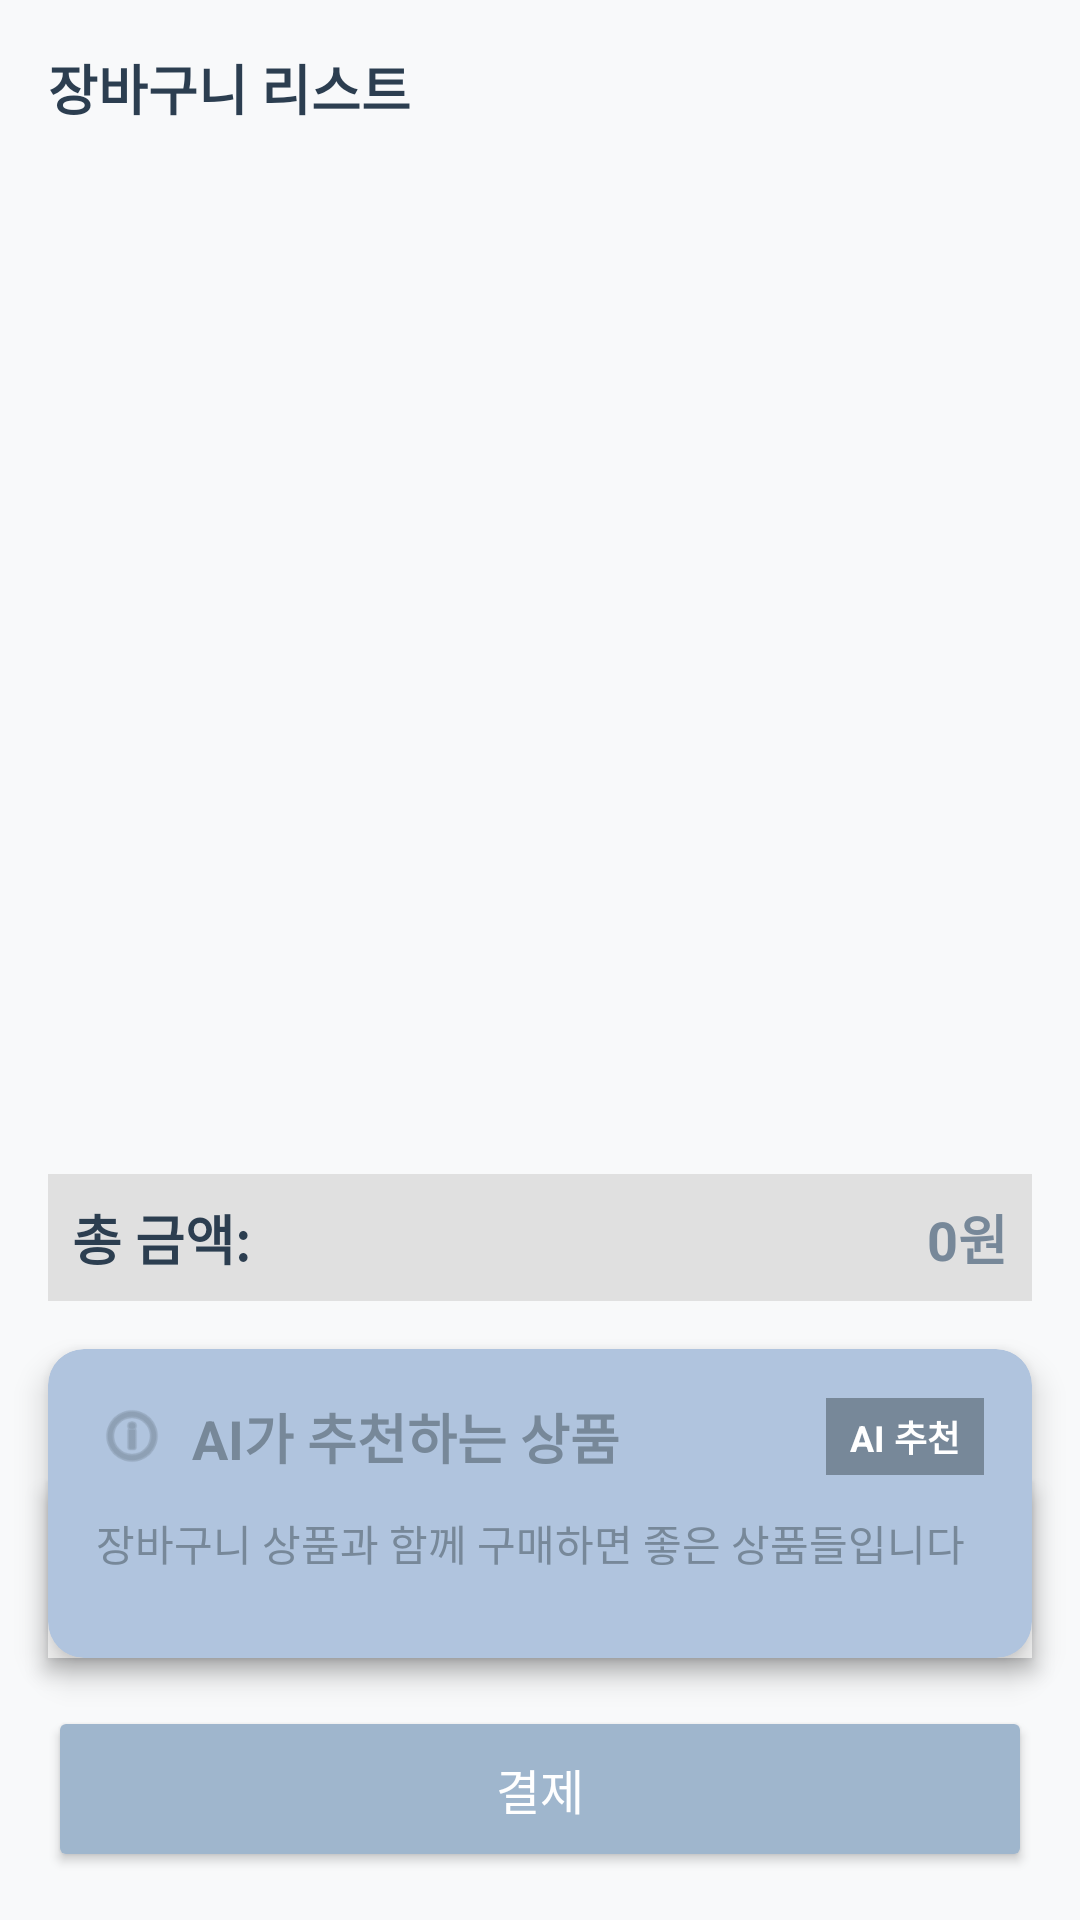

Write the Android layout XML for this screen, with the resource values it uses.
<!-- AndroidManifest.xml: application theme Theme.SmartCartApp -->
<!-- res/layout/fragment_cart.xml -->
<?xml version="1.0" encoding="utf-8"?>
<androidx.constraintlayout.widget.ConstraintLayout xmlns:android="http://schemas.android.com/apk/res/android"
    xmlns:app="http://schemas.android.com/apk/res-auto"
    xmlns:tools="http://schemas.android.com/tools"
    android:layout_width="match_parent"
    android:layout_height="match_parent"
    android:background="#F8F9FA"
    tools:context=".ui.cart.CartFragment">



    <TextView
        android:id="@+id/cart_list_title"
        android:layout_width="match_parent"
        android:layout_height="wrap_content"
        android:layout_marginStart="16dp"
        android:layout_marginTop="16dp"
        android:layout_marginEnd="16dp"
        android:text="장바구니 리스트"
        android:textSize="18sp"
        android:textStyle="bold"
        android:textColor="#2C3E50"
        app:layout_constraintEnd_toEndOf="parent"
        app:layout_constraintStart_toStartOf="parent"
        app:layout_constraintTop_toTopOf="parent" />

    <androidx.recyclerview.widget.RecyclerView
        android:id="@+id/cart_recycler_view"
        android:layout_width="0dp"
        android:layout_height="0dp"
        android:layout_marginStart="16dp"
        android:layout_marginTop="8dp"
        android:layout_marginEnd="16dp"
        android:layout_marginBottom="16dp"
        app:layout_constraintBottom_toTopOf="@+id/total_price_layout"
        app:layout_constraintEnd_toEndOf="parent"
        app:layout_constraintStart_toStartOf="parent"
        app:layout_constraintTop_toBottomOf="@+id/cart_list_title"
        app:layout_constraintHeight_min="150dp" />

    
    <androidx.cardview.widget.CardView
        android:id="@+id/ai_recommendation_section"
        android:layout_width="match_parent"
        android:layout_height="wrap_content"
        android:layout_marginStart="16dp"
        android:layout_marginEnd="16dp"
        android:layout_marginBottom="16dp"
        app:cardCornerRadius="12dp"
        app:cardElevation="6dp"
        app:cardBackgroundColor="@color/ash_blue_light"
        app:layout_constraintBottom_toTopOf="@+id/checkout_button"
        app:layout_constraintEnd_toEndOf="parent"
        app:layout_constraintStart_toStartOf="parent">

        <LinearLayout
            android:layout_width="match_parent"
            android:layout_height="wrap_content"
            android:orientation="vertical"
            android:padding="16dp">

            <LinearLayout
                android:layout_width="match_parent"
                android:layout_height="wrap_content"
                android:orientation="horizontal"
                android:layout_marginBottom="12dp"
                android:gravity="center_vertical">

                <ImageView
                    android:layout_width="24dp"
                    android:layout_height="24dp"
                    android:src="@android:drawable/ic_menu_info_details"
                    android:tint="@color/ash_blue_dark"
                    android:layout_marginEnd="8dp" />

                <TextView
                    android:layout_width="0dp"
                    android:layout_height="wrap_content"
                    android:layout_weight="1"
                    android:text="AI가 추천하는 상품"
                    android:textSize="18sp"
                    android:textStyle="bold"
                    android:textColor="@color/ash_blue_dark" />

                <TextView
                    android:layout_width="wrap_content"
                    android:layout_height="wrap_content"
                    android:text="AI 추천"
                    android:textSize="12sp"
                    android:textColor="#FFFFFF"
                    android:background="@color/ash_blue_dark"
                    android:paddingStart="8dp"
                    android:paddingEnd="8dp"
                    android:paddingTop="4dp"
                    android:paddingBottom="4dp"
                    android:textStyle="bold" />

            </LinearLayout>

            <TextView
                android:layout_width="match_parent"
                android:layout_height="wrap_content"
                android:text="장바구니 상품과 함께 구매하면 좋은 상품들입니다"
                android:textSize="14sp"
                android:textColor="@color/ash_blue_dark"
                android:layout_marginBottom="12dp" />

            <androidx.recyclerview.widget.RecyclerView
                android:id="@+id/ai_recommendation_recycler"
                android:layout_width="match_parent"
                android:layout_height="wrap_content"
                android:orientation="horizontal" />

        </LinearLayout>

    </androidx.cardview.widget.CardView>

    

    <LinearLayout
        android:id="@+id/total_price_layout"
        android:layout_width="match_parent"
        android:layout_height="wrap_content"
        android:layout_marginStart="16dp"
        android:layout_marginEnd="16dp"
        android:layout_marginBottom="16dp"
        android:background="@color/light_gray"
        android:orientation="horizontal"
        android:padding="8dp"
        app:layout_constraintBottom_toTopOf="@+id/ai_recommendation_section"
        app:layout_constraintEnd_toEndOf="parent"
        app:layout_constraintStart_toStartOf="parent">

        <TextView
            android:layout_width="0dp"
            android:layout_height="wrap_content"
            android:layout_weight="1"
            android:text="총 금액:"
            android:textSize="18sp"
            android:textStyle="bold"
            android:textColor="#2C3E50" />

        <TextView
            android:id="@+id/total_price_text"
            android:layout_width="wrap_content"
            android:layout_height="wrap_content"
            android:text="0원"
            android:textColor="@color/ash_blue_dark"
            android:textSize="18sp"
            android:textStyle="bold" />
    </LinearLayout>

    
    <LinearLayout
        android:id="@+id/total_price_layout"
        android:layout_width="match_parent"
        android:layout_height="wrap_content"
        android:layout_marginStart="16dp"
        android:layout_marginEnd="16dp"
        android:layout_marginBottom="16dp"
        android:background="#FFFFFF"
        android:orientation="horizontal"
        android:padding="16dp"
        android:elevation="4dp"
        app:layout_constraintBottom_toTopOf="@+id/checkout_button"
        app:layout_constraintEnd_toEndOf="parent"
        app:layout_constraintStart_toStartOf="parent">

        <TextView
            android:layout_width="0dp"
            android:layout_height="wrap_content"
            android:layout_weight="1"
            android:text="총 금액:"
            android:textSize="18sp"
            android:textStyle="bold"
            android:textColor="@color/ash_blue" />

        <TextView
            android:id="@+id/total_price_text"
            android:layout_width="wrap_content"
            android:layout_height="wrap_content"
            android:text="0원"
            android:textColor="@color/ash_blue"
            android:textSize="18sp"
            android:textStyle="bold" />
    </LinearLayout>

    <Button
        android:id="@+id/checkout_button"
        android:layout_width="match_parent"
        android:layout_height="wrap_content"
        android:layout_marginStart="16dp"
        android:layout_marginEnd="16dp"
        android:layout_marginBottom="16dp"
        android:text="결제"
        android:textSize="16sp"
        android:padding="16dp"
        android:backgroundTint="@color/ash_blue"
        android:textColor="#FFFFFF"
        app:layout_constraintBottom_toBottomOf="parent"
        app:layout_constraintEnd_toEndOf="parent"
        app:layout_constraintStart_toStartOf="parent" />

</androidx.constraintlayout.widget.ConstraintLayout>
<!-- resources referenced by this layout -->
<resources>
  <color name="ash_blue">#9FB6CD</color>
  <color name="ash_blue_dark">#778899</color>
  <color name="ash_blue_light">#B0C4DE</color>
  <color name="light_gray">#E0E0E0</color>
  <style name="Theme.SmartCartApp" parent="Theme.MaterialComponents.Light.DarkActionBar">
          <item name="colorPrimary">@color/primary</item>
          <item name="colorPrimaryDark">@color/primary_dark</item>
          <item name="colorAccent">@color/accent</item>
          <item name="android:windowFullscreen">true</item>
          <item name="android:windowContentOverlay">@null</item>
          <item name="android:fitsSystemWindows">true</item>
      </style>
  <color name="primary">#9FB6CD</color>
  <color name="primary_dark">#778899</color>
  <color name="accent">#34C759</color>
</resources>
